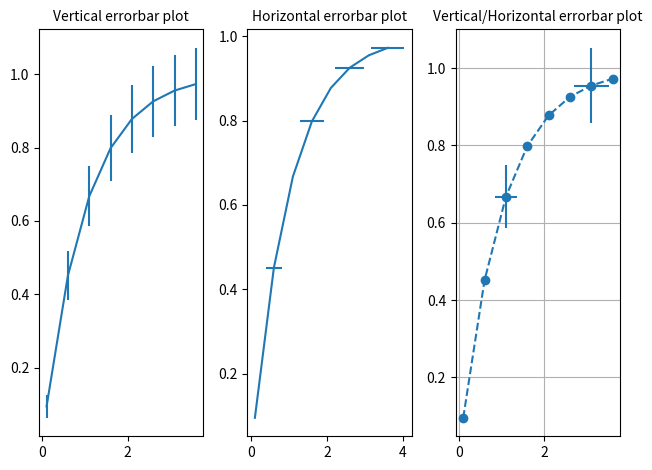

Python code for this plot:
#graph_errorbar.py
import matplotlib.pyplot as plt
import numpy as np

fig = plt.figure(tight_layout=True)
x = np.arange(0.1, 4, 0.5) # 가상적 data
y = 1-np.exp(-x)
xe = 0.1+0.5*np.log10(1+x) # x에 대한 오차 한계(Error bound)
ye = 0.1*np.sqrt(y)  # y에 대한 오차 한계(Error bound)
plt.subplot(1,3,1)
plt.errorbar(x, y, yerr=ye) 
plt.title('Vertical errorbar plot', fontsize=10) # 그림 8.15(a)
plt.subplot(1,3,2)
plt.errorbar(x, y, xerr=xe, errorevery=(1,2)) # 제1 샘플부터 2개마다
plt.title('Horizontal errorbar plot', fontsize=10) # 그림 8.15(b)
plt.subplot(1,3,3)
plt.errorbar(x, y, yerr=ye, xerr=xe, errorevery=(2,4), fmt='o--') 
plt.title('Vertical/Horizontal errorbar plot', fontsize=10) #그림 (c)
plt.grid()  # errorevery=(2,4), fmt: Format specifier
plt.show()
